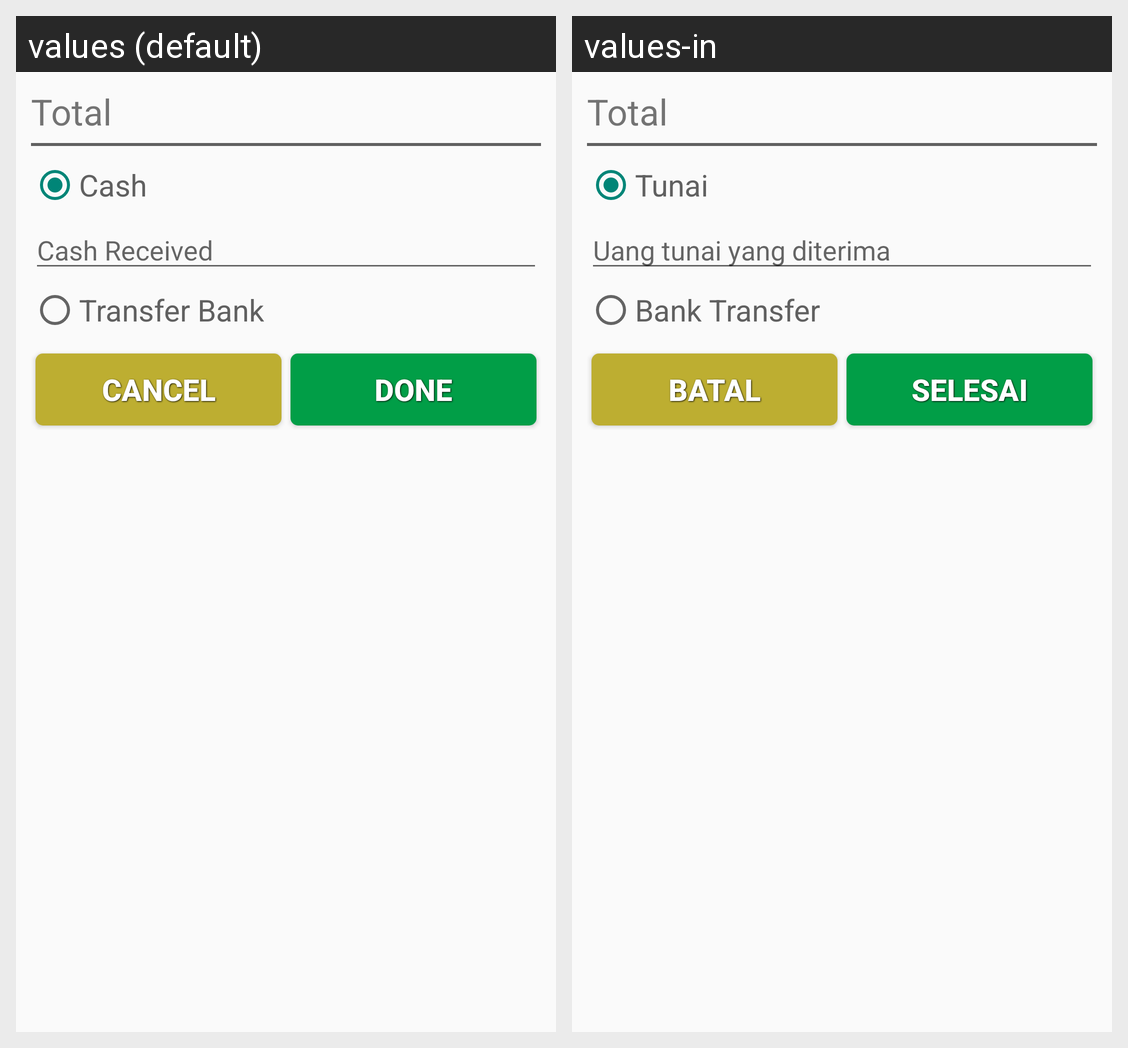

The same Android screen rendered under two of its app's locales, left to right. List the strings drawn on it with the default value and each locale's translation.
Android screen res/layout/dialog_payment.xml rendered under 2 locales, left to right: values (default), values-in. Device: Nexus 5 (rendered at 1080×1920; each locale shown at half size, 540×960, under a caption strip naming it); theme AppTheme.
Strings drawn on this screen, with the default value and each locale's value (text and hints the layout hard-codes, and strings that could not be matched under every locale, appear in the picture but are not listed):

total
  values: Total
  values-in: Total

cash
  values: Cash
  values-in: Tunai

hint_cash
  values: Cash Received
  values-in: Uang tunai yang diterima

transfer
  values: Transfer Bank
  values-in: Bank Transfer

cancel
  values: Cancel
  values-in: Batal

confirm
  values: Done
  values-in: Selesai
